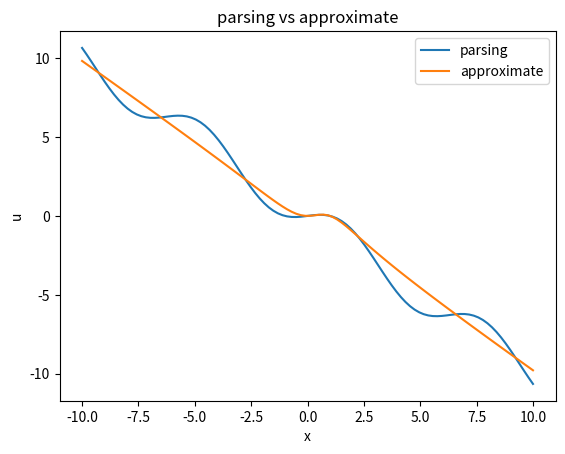
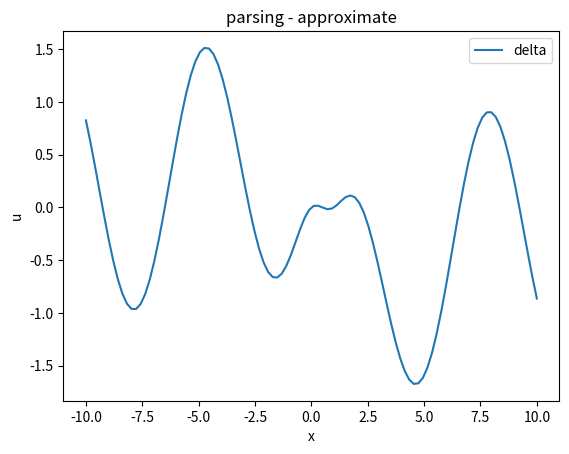
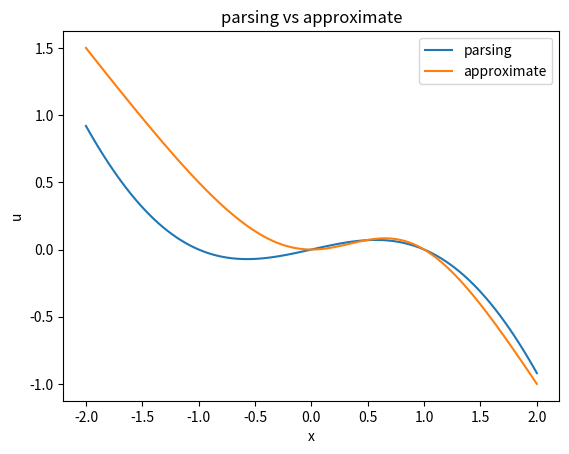
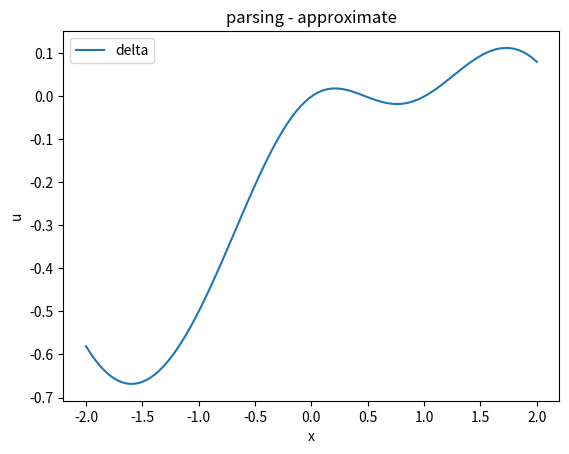

Source code (Python) for these figures, in order:
# 要求f=ax3+bx2+cx+d的四項系數，n-1個區間n個點(ni, i=0~n-1)的話，4(n-1)個要推的未知數：
# 1.兩段函數值在中間節點處相等(2n-4)(aixi3+bixi2+cixi+di = aixi+13+bixi+12+cixi+1+di, i=range(n-1))
# 2.頭尾函數通過端點(2)
# 3.中間節點處一階導數相同(n-2)
# 4.中間節點處二階導數相同(n-2)
# 5.端點處二階導數=0(2)(可看情況換)
# 看樹熙課本的蘇都扣
'''
用自然邊界條件
https://zhuanlan.zhihu.com/p/62860859
1，计算步长 hi = xi+1 -xi
2，将数据节点和指定的首位端点条件带入矩阵方程
3，解矩阵方程，求得二次微分值mi 。该矩阵为三对角矩阵，常见解法为高斯消元法，可以对系数矩阵进行LU分解，分解为单位下三角矩阵和上三角矩阵。即 B=Ax=(LU)x=L(Ux)=Ly
4，计算样条曲线的系数：
ai = (mi+1-mi)6/hi
bi = mi/2
ci = (yi+1-yi)/hi - hi*mi/2 - hi(mi+1-mi)/6
di = yi
5，在每个区间中，创建方程
gi(x) = di + ci(x-xi) + bi(x-xi)**2 + ai(x-xi)**3
'''

import numpy as np

# give arr -> LU, check ok
def LU_decomposition(arr):
    assert len(arr.shape)==2
    assert arr.shape[0]==arr.shape[1]
    n = arr.shape[0]

    L = np.full_like(arr, 0.0, dtype=np.double)
    for i in range(n):
        L[i][i] = 1.0

    for col in range(n-1):
        for row in range(col+1, n):
            L[row][col] = arr[row][col] / arr[col][col]
            arr[row] = arr[row] - L[row][col]*arr[col]
    return L, arr
# use LU_decomposition to solve linear eq, check ok
def LU_solve_eq(A, B):
    n = B.shape[0]
    L, U = LU_decomposition(A)
    D, m = np.zeros_like(B), np.zeros_like(B)

    # LD = B
    for i in range(n):
        D[i] = B[i]
        for j in range(i+1, n):
            B[j] -= L[j][i] * D[i]
    
    # Um = D
    for i in range(n-1, -1, -1):
        m[i] = D[i] / U[i][i]
        for j in range(i-1, -1, -1):
            D[j] -= U[j][i] * m[i]
    return m


def get_cubic_spline_coefficient(x, y):
    n = len(x)-1 # intervel nums
    h = [x[i+1]-x[i] for i in range(n)]
    A = np.zeros((n+1, n+1))
    B = np.zeros((n+1))

    # natural condition
    A[0][0] = 1
    A[n][n] = 1
    for i in range(1, n):
        A[i][i] = 2*(h[i-1]+h[i])
        A[i][i-1] = h[i-1]
        A[i][i+1] = h[i]
        B[i] = 6*((y[i+1]-y[i])/h[i] - (y[i]-y[i-1])/h[i-1])
    m = LU_solve_eq(A, B)

    coefficient = []
    for i in range(n):
        coef = []
        coef.append((m[i+1]-m[i])/6/h[i])
        coef.append(m[i]/2)
        coef.append((y[i+1]-y[i])/h[i] - h[i]*m[i]/2 - h[i]*(m[i+1]-m[i])/6)
        coef.append(y[i])
        coefficient.append(coef)
    return coefficient

def cubic_spline_plot(x, y, coefficient):
    import matplotlib.pyplot as plt
    n = len(x)-1 # intervel nums
    
    plt.scatter(x, y)
    for i in range(n):
        plot_x = np.linspace(x[i], x[i+1], 10)
        plot_x_to_y = np.linspace(0.0, x[i+1]-x[i], 10)
        plot_y = coefficient[i][0]*plot_x_to_y**3 + coefficient[i][1]*plot_x_to_y**2 + coefficient[i][2]*plot_x_to_y**1 + coefficient[i][3]*plot_x_to_y**0
        plt.plot(plot_x, plot_y, label='{}~{}'.format(str(x[i]), str(x[i+1])))
    plt.legend()
    plt.title('cubic_spline')
    plt.xlabel('x')
    plt.ylabel('y')
    plt.show()
    plt.close()

def parsing_vs_approximate():
    import matplotlib.pyplot as plt
    x = np.linspace(-10.0, 10.0, 100)
    parsing = np.sin(x)/np.sin(1) - x
    approximate = (np.power(x, 2)-np.power(x, 3))/(np.power(x, 2)-x+2)
    plt.plot(x, parsing, label='parsing')
    plt.plot(x, approximate, label='approximate')
    plt.legend()
    plt.title('parsing vs approximate')
    plt.xlabel('x')
    plt.ylabel('u')
    plt.show()
    plt.close()

    delta = parsing-approximate
    plt.plot(x, delta, label='delta')
    plt.legend()
    plt.title('parsing - approximate')
    plt.xlabel('x')
    plt.ylabel('u')
    plt.show()
    plt.close()

    x = np.linspace(-2.0, 2.0, 100)
    parsing = np.sin(x)/np.sin(1) - x
    approximate = (np.power(x, 2)-np.power(x, 3))/(np.power(x, 2)-x+2)
    plt.plot(x, parsing, label='parsing')
    plt.plot(x, approximate, label='approximate')
    plt.legend()
    plt.title('parsing vs approximate')
    plt.xlabel('x')
    plt.ylabel('u')
    plt.show()
    plt.close()

    delta = parsing-approximate
    plt.plot(x, delta, label='delta')
    plt.legend()
    plt.title('parsing - approximate')
    plt.xlabel('x')
    plt.ylabel('u')
    plt.show()
    plt.close()

    x = np.array([0.25, 0.5, 0.75])
    parsing = np.sin(x)/np.sin(1) - x
    approximate = (np.power(x, 2)-np.power(x, 3))/(np.power(x, 2)-x+2)
    print(parsing, approximate)


if __name__ == '__main__':
    '''
    print('gogo')
    x = [0, 1, 2, 3, 4]
    y = [-7, -5, 2, 18, 40]
    coefficient = get_cubic_spline_coefficient(x, y)
    print('coefficient:', coefficient)
    cubic_spline_plot(x, y, coefficient)

    x = [0, 1, 3, 6, 10]
    y = [20, -8, 10, 2, -7]
    coefficient = get_cubic_spline_coefficient(x, y)
    print('coefficient:', coefficient)
    cubic_spline_plot(x, y, coefficient)
    '''
    parsing_vs_approximate()
